Run: headless pygame with SDL's dummy video driver; simulated clock (each Clock.tick advances the game by its frame time, no real sleeping); random seed 0; keys injected as events and as key.get_pressed() state; mouse plan: one left click at the window centre at the start of phase 2, then a move to the lower-right quarter at the start of phase 3.
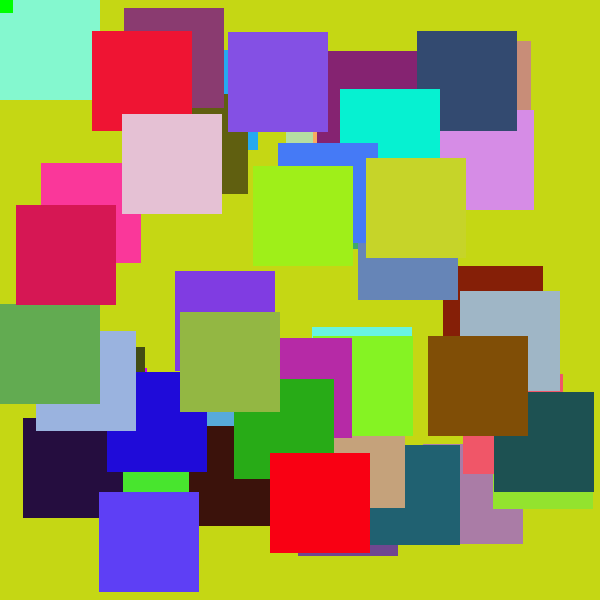
Frame 1 of 4 · flips 1–60 · no input
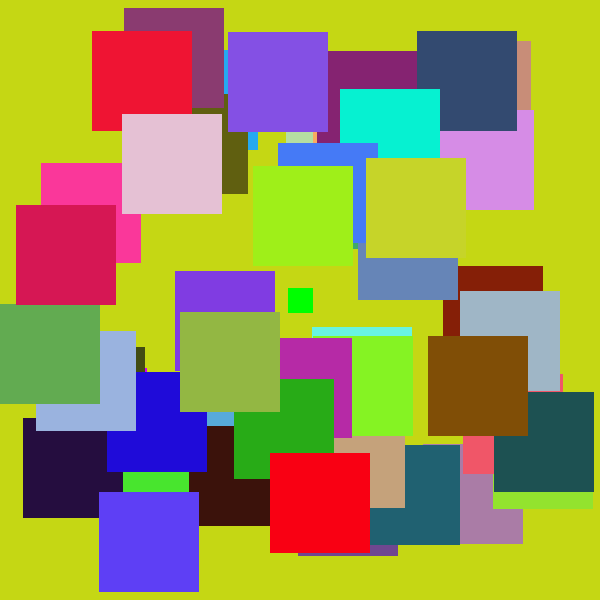
Frame 2 of 4 · flips 61–180 · clicked the window centre · tapped SPACE, RETURN · held RIGHT (→), D
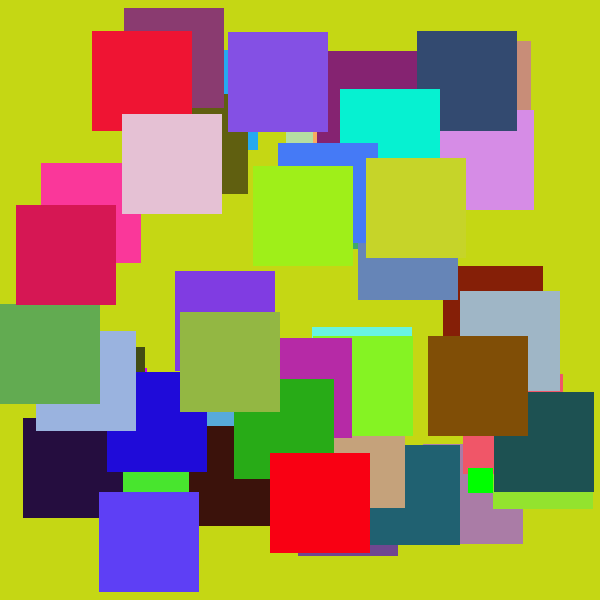
Frame 3 of 4 · flips 181–300 · moved the mouse to the lower-right quarter · held DOWN (↓), S
Frame 4 of 4 · flips 301–420 · held LEFT (←), A, UP (↑), W · screen unchanged from frame 3, image omitted

The pygame program that drew these frames:

import pygame
import random
pygame.init()
w=600
h=600
bg=((random.randint(0,255),random.randint(0,255),random.randint(0,255)))
screen=pygame.display.set_mode((w,h))
fps=60
run=True
clock=pygame.time.Clock()

class rects(pygame.sprite.Sprite):
    def __init__(self):
        super().__init__()
        self.image=pygame.Surface([25,25])
        self.image.fill((255,0,0))
        self.rect=self.image.get_rect()
    def update(self):
        self.rect.center=pygame.mouse.get_pos()
        pygame.draw.rect(screen,(0,255,0),self.rect)
    def clicked(self):
        pygame.sprite.spritecollide(mouseshape,arr,True)

class otherrectangles(pygame.sprite.Sprite):
    def __init__(self,x,y):
        super().__init__()
        self.image=pygame.Surface([100,100])
        self.image.fill((random.randint(0,255),random.randint(0,255),random.randint(0,255)))
        self.rect=self.image.get_rect()
        self.rect.x=x
        self.rect.y=y
rectamounts=50
mouseshape=rects()
arr=pygame.sprite.Group()
o1=otherrectangles(0,0)
arr.add(o1)

while run:
    clock.tick(fps)
    for event in pygame.event.get():
        if event.type==pygame.QUIT:
            run=False
        if event.type==pygame.MOUSEBUTTONDOWN:
            mouseshape.clicked()
    if rectamounts:
        arr.add(otherrectangles(random.randint(0,w-100,),random.randint(0,h-100)))       
        rectamounts-=1
    screen.fill(bg)
    arr.draw(screen)
    mouseshape.update()
    pygame.display.update()
pygame.quit()
